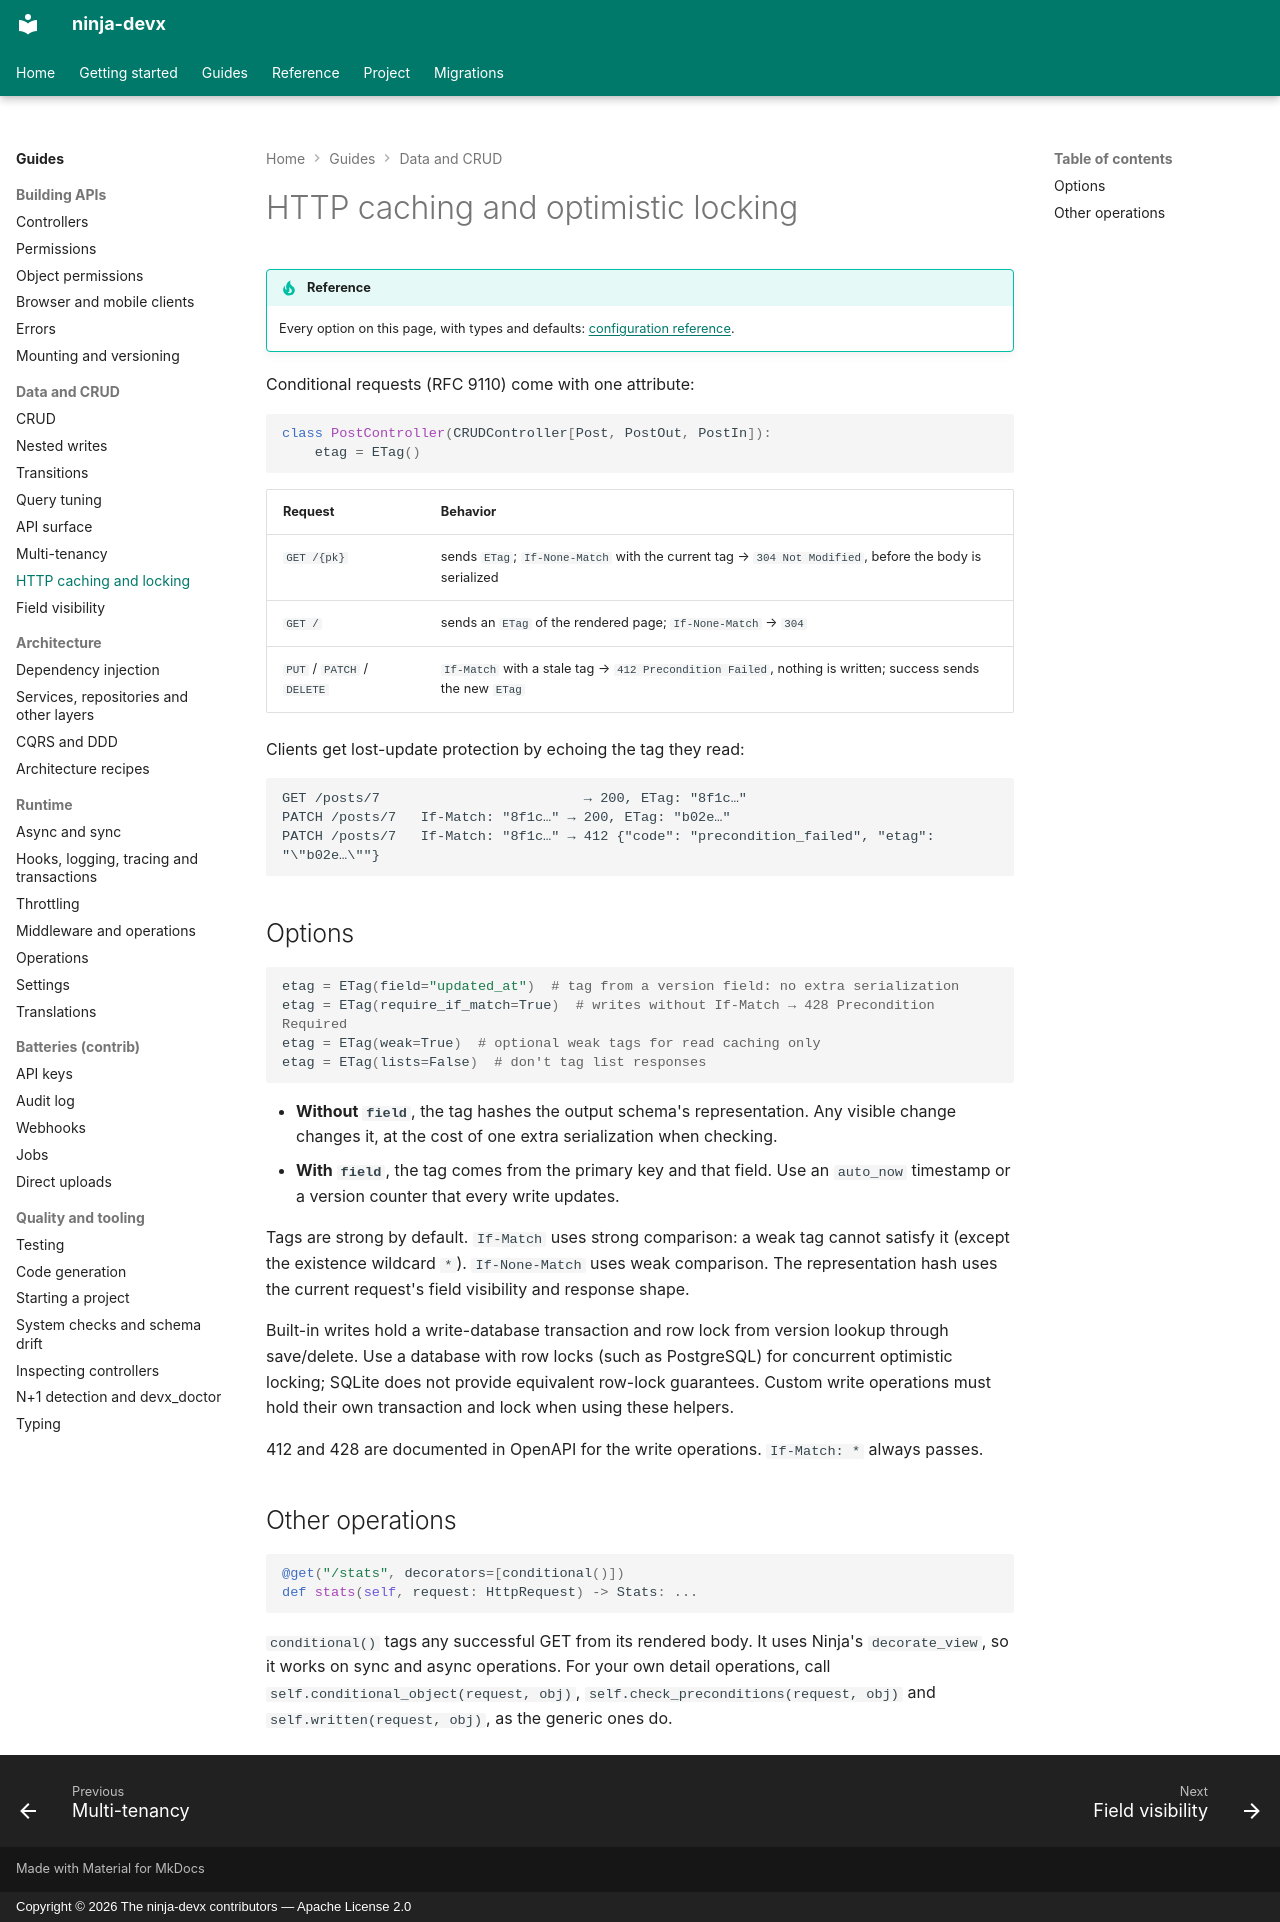

repository: ctolon/ninja-devx · page: guide/conditional/index.html · generator: mkdocs · copyright: Copyright © 2026 The ninja-devx contributors — Apache License 2.0

# HTTP caching and optimistic locking

!!! tip "Reference"

    Every option on this page, with types and defaults: [configuration reference](../options/crud.md#etag).

Conditional requests (RFC 9110) come with one attribute:

```python
class PostController(CRUDController[Post, PostOut, PostIn]):
    etag = ETag()
```

| Request | Behavior |
|---|---|
| `GET /{pk}` | sends `ETag`; `If-None-Match` with the current tag → `304 Not Modified`, before the body is serialized |
| `GET /` | sends an `ETag` of the rendered page; `If-None-Match` → `304` |
| `PUT` / `PATCH` / `DELETE` | `If-Match` with a stale tag → `412 Precondition Failed`, nothing is written; success sends the new `ETag` |

Clients get lost-update protection by echoing the tag they read:

```text
GET /posts/7                         → 200, ETag: "8f1c…"
PATCH /posts/7   If-Match: "8f1c…" → 200, ETag: "b02e…"
PATCH /posts/7   If-Match: "8f1c…" → 412 {"code": "precondition_failed", "etag": "\"b02e…\""}
```

## Options

```python
etag = ETag(field="updated_at")  # tag from a version field: no extra serialization
etag = ETag(require_if_match=True)  # writes without If-Match → 428 Precondition Required
etag = ETag(weak=True)  # optional weak tags for read caching only
etag = ETag(lists=False)  # don't tag list responses
```

- **Without `field`**, the tag hashes the output schema's representation. Any visible
  change changes it, at the cost of one extra serialization when checking.
- **With `field`**, the tag comes from the primary key and that field. Use an `auto_now`
  timestamp or a version counter that every write updates.

Tags are strong by default. `If-Match` uses strong comparison: a weak tag cannot
satisfy it (except the existence wildcard `*`). `If-None-Match` uses weak comparison.
The representation hash uses the current request's field visibility and response shape.

Built-in writes hold a write-database transaction and row lock from version lookup
through save/delete. Use a database with row locks (such as PostgreSQL) for concurrent
optimistic locking; SQLite does not provide equivalent row-lock guarantees. Custom
write operations must hold their own transaction and lock when using these helpers.

412 and 428 are documented in OpenAPI for the write operations. `If-Match: *` always
passes.

## Other operations

```python
@get("/stats", decorators=[conditional()])
def stats(self, request: HttpRequest) -> Stats: ...
```

`conditional()` tags any successful GET from its rendered body. It uses Ninja's
`decorate_view`, so it works on sync and async operations. For your own detail
operations, call `self.conditional_object(request, obj)`, `self.check_preconditions(request, obj)`
and `self.written(request, obj)`, as the generic ones do.
